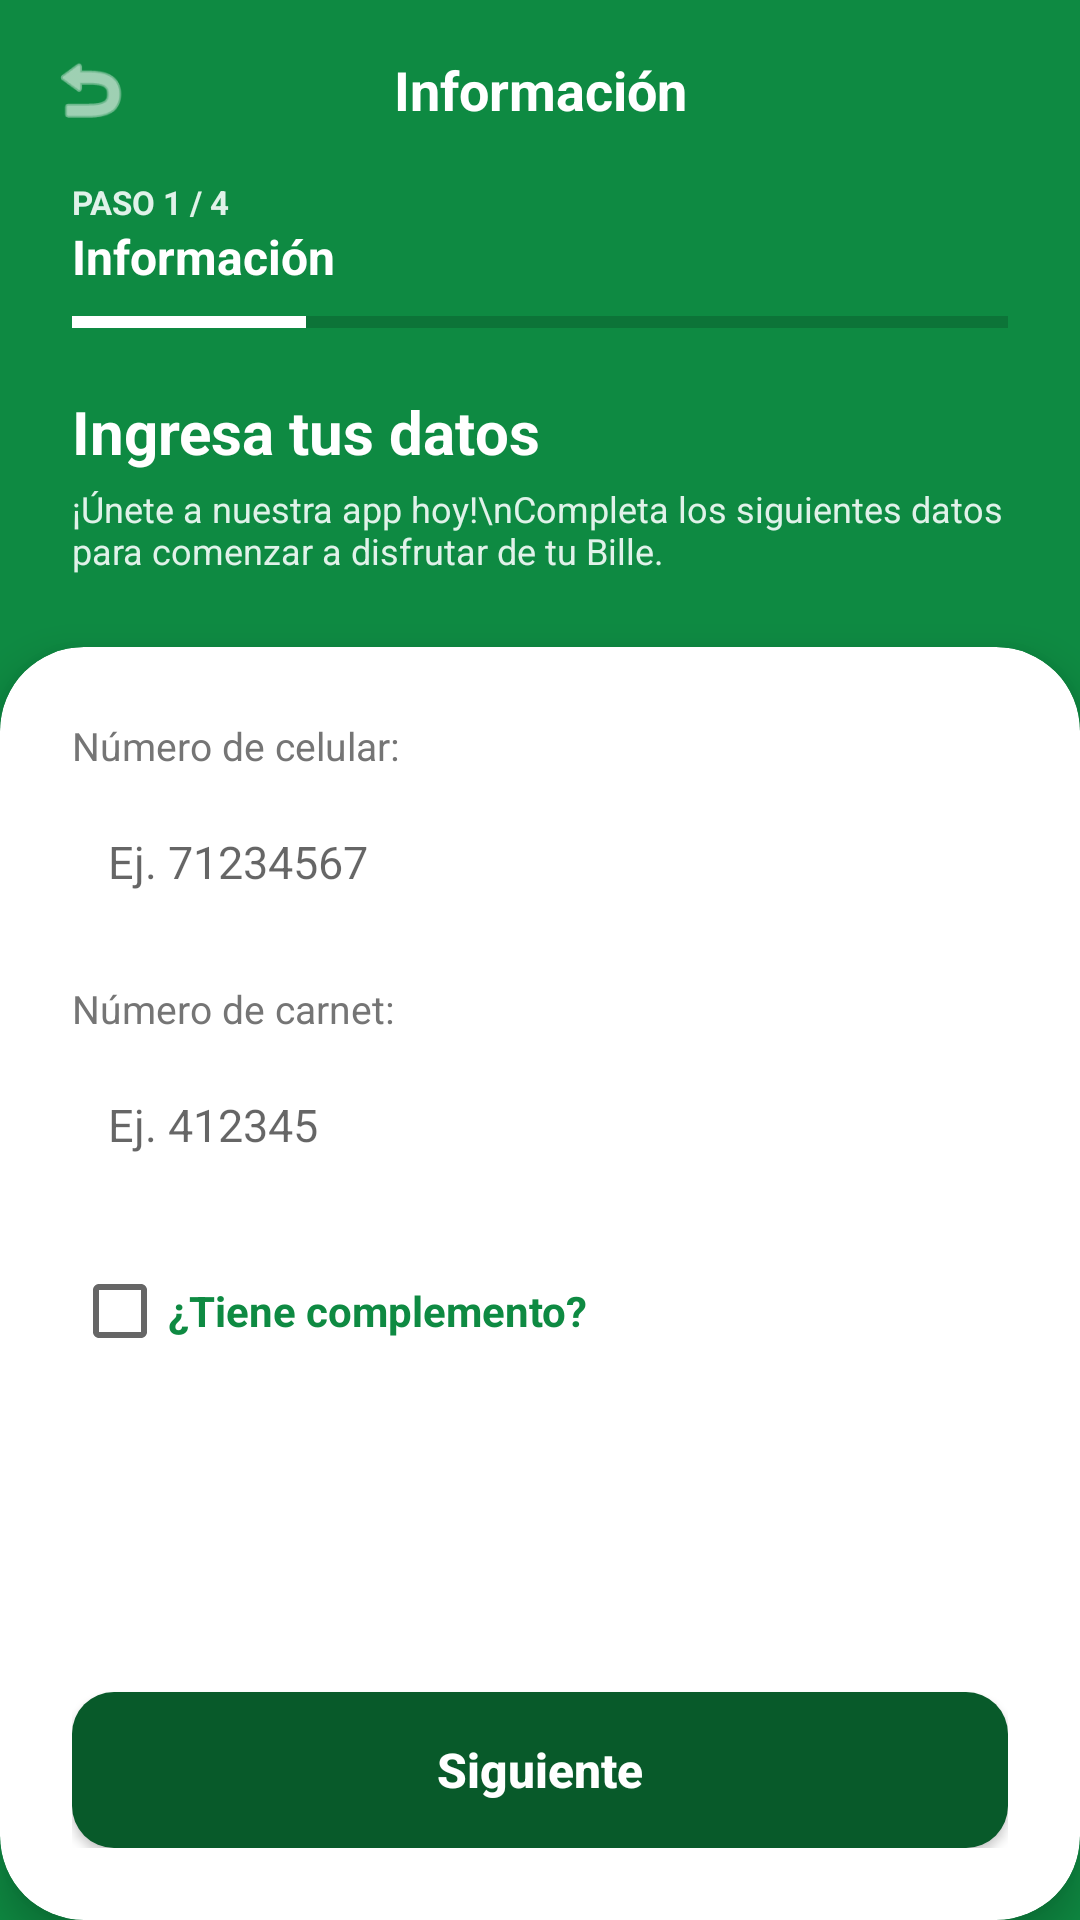

Here is an Android app screen rendered from its layout file. Give the layout XML and the strings, colors and styles it references.
<!-- AndroidManifest.xml: application theme Theme.prueba_tecnica_bnb_brayan_condori -->
<!-- res/layout/activity_main.xml -->
<?xml version="1.0" encoding="utf-8"?>
<androidx.constraintlayout.widget.ConstraintLayout
    xmlns:android="http://schemas.android.com/apk/res/android"
    xmlns:app="http://schemas.android.com/apk/res-auto"
    android:layout_width="match_parent"
    android:layout_height="match_parent"
    android:background="@color/green_primary">

    <LinearLayout
        android:id="@+id/headerLayout"
        android:layout_width="match_parent"
        android:layout_height="wrap_content"
        android:orientation="horizontal"
        android:padding="16dp"
        android:gravity="center_vertical"
        app:layout_constraintTop_toTopOf="parent">

        <ImageView
            android:id="@+id/btnBack"
            android:layout_width="28dp"
            android:layout_height="28dp"
            android:src="@android:drawable/ic_menu_revert"
            app:tint="@color/white" />

        <TextView
            android:layout_width="0dp"
            android:layout_height="wrap_content"
            android:layout_weight="1"
            android:gravity="center"
            android:text="Información"
            android:textColor="@color/white"
            android:textSize="18sp"
            android:textStyle="bold" />

        <View
            android:layout_width="28dp"
            android:layout_height="28dp" />
    </LinearLayout>

    <LinearLayout
        android:id="@+id/stepLayout"
        android:layout_width="match_parent"
        android:layout_height="wrap_content"
        android:orientation="vertical"
        android:paddingHorizontal="24dp"
        app:layout_constraintTop_toBottomOf="@id/headerLayout">

        <TextView
            android:layout_width="wrap_content"
            android:layout_height="wrap_content"
            android:text="PASO 1 / 4"
            android:textColor="#E0F2E9"
            android:textSize="11sp"
            android:textStyle="bold" />

        <TextView
            android:layout_width="wrap_content"
            android:layout_height="wrap_content"
            android:text="Información"
            android:textColor="@color/white"
            android:textSize="16sp"
            android:textStyle="bold" />

        <ProgressBar
            style="?android:attr/progressBarStyleHorizontal"
            android:layout_width="match_parent"
            android:layout_height="6dp"
            android:layout_marginTop="8dp"
            android:max="100"
            android:progress="25"
            android:progressTint="@color/white" />

        <TextView
            android:layout_width="wrap_content"
            android:layout_height="wrap_content"
            android:layout_marginTop="20dp"
            android:text="Ingresa tus datos"
            android:textColor="@color/white"
            android:textSize="20sp"
            android:textStyle="bold" />

        <TextView
            android:layout_width="wrap_content"
            android:layout_height="wrap_content"
            android:layout_marginTop="4dp"
            android:text="¡Únete a nuestra app hoy!\nCompleta los siguientes datos para comenzar a disfrutar de tu Bille."
            android:textColor="#E0F2E9"
            android:textSize="12sp" />
    </LinearLayout>

    <androidx.cardview.widget.CardView
        android:layout_width="match_parent"
        android:layout_height="0dp"
        android:layout_marginTop="24dp"
        app:cardBackgroundColor="@color/white"
        app:cardCornerRadius="28dp"
        app:cardElevation="8dp"
        app:layout_constraintBottom_toBottomOf="parent"
        app:layout_constraintTop_toBottomOf="@id/stepLayout">

        <ScrollView
            android:layout_width="match_parent"
            android:layout_height="match_parent"
            android:fillViewport="true">

            <LinearLayout
                android:layout_width="match_parent"
                android:layout_height="wrap_content"
                android:orientation="vertical"
                android:padding="24dp">

                <TextView
                    android:layout_width="wrap_content"
                    android:layout_height="wrap_content"
                    android:text="Número de celular:"
                    android:textColor="@color/text_gray"
                    android:textSize="13sp" />

                <EditText
                    android:id="@+id/etCelular"
                    android:layout_width="match_parent"
                    android:layout_height="48dp"
                    android:layout_marginTop="6dp"
                    android:background="@drawable/bg_input"
                    android:hint="Ej. 71234567"
                    android:inputType="number"
                    android:maxLength="8"
                    android:paddingHorizontal="12dp"
                    android:textSize="15sp" />

                <TextView
                    android:id="@+id/tvErrorCelular"
                    android:layout_width="wrap_content"
                    android:layout_height="wrap_content"
                    android:layout_marginTop="2dp"
                    android:textColor="#D32F2F"
                    android:textSize="11sp"
                    android:visibility="gone" />

                <TextView
                    android:layout_width="wrap_content"
                    android:layout_height="wrap_content"
                    android:layout_marginTop="16dp"
                    android:text="Número de carnet:"
                    android:textColor="@color/text_gray"
                    android:textSize="13sp" />

                <EditText
                    android:id="@+id/etCarnet"
                    android:layout_width="match_parent"
                    android:layout_height="48dp"
                    android:layout_marginTop="6dp"
                    android:background="@drawable/bg_input"
                    android:hint="Ej. 412345"
                    android:inputType="number"
                    android:maxLength="10"
                    android:paddingHorizontal="12dp"
                    android:textSize="15sp" />

                <TextView
                    android:id="@+id/tvErrorCarnet"
                    android:layout_width="wrap_content"
                    android:layout_height="wrap_content"
                    android:layout_marginTop="2dp"
                    android:textColor="#D32F2F"
                    android:textSize="11sp"
                    android:visibility="gone" />

                <CheckBox
                    android:id="@+id/cbTieneComplemento"
                    android:layout_width="wrap_content"
                    android:layout_height="wrap_content"
                    android:layout_marginTop="14dp"
                    android:text="¿Tiene complemento?"
                    android:textColor="@color/green_primary"
                    android:textStyle="bold" />

                <LinearLayout
                    android:id="@+id/layoutComplemento"
                    android:layout_width="match_parent"
                    android:layout_height="wrap_content"
                    android:orientation="vertical"
                    android:visibility="gone">

                    <TextView
                        android:layout_width="wrap_content"
                        android:layout_height="wrap_content"
                        android:layout_marginTop="8dp"
                        android:text="Complemento (opcional):"
                        android:textColor="@color/text_gray"
                        android:textSize="13sp" />

                    <EditText
                        android:id="@+id/etComplemento"
                        android:layout_width="match_parent"
                        android:layout_height="48dp"
                        android:layout_marginTop="6dp"
                        android:background="@drawable/bg_input"
                        android:hint="Ej. 1D"
                        android:inputType="textCapCharacters"
                        android:maxLength="2"
                        android:paddingHorizontal="12dp"
                        android:textSize="15sp" />

                    <TextView
                        android:id="@+id/tvErrorComplemento"
                        android:layout_width="wrap_content"
                        android:layout_height="wrap_content"
                        android:layout_marginTop="2dp"
                        android:textColor="#D32F2F"
                        android:textSize="11sp"
                        android:visibility="gone" />
                </LinearLayout>

                <View
                    android:layout_width="match_parent"
                    android:layout_height="0dp"
                    android:layout_weight="1"
                    android:minHeight="40dp" />

                <Button
                    android:id="@+id/btnSiguiente"
                    android:layout_width="match_parent"
                    android:layout_height="52dp"
                    android:background="@drawable/bt_green"
                    android:text="Siguiente"
                    android:textAllCaps="false"
                    android:textColor="@color/white"
                    android:textSize="16sp"
                    android:textStyle="bold"
                    app:backgroundTint="@null" />
            </LinearLayout>
        </ScrollView>
    </androidx.cardview.widget.CardView>

</androidx.constraintlayout.widget.ConstraintLayout>
<!-- resources referenced by this layout -->
<resources>
  <color name="green_primary">#0E8A42</color>
  <color name="text_gray">#757575</color>
  <color name="white">#FFFFFF</color>
  <!-- drawable bt_green (drawable) -->
  <?xml version="1.0" encoding="utf-8"?>
  <shape xmlns:android="http://schemas.android.com/apk/res/android">
      <solid android:color="@color/green_dark" />
      <corners android:radius="14dp" />
  </shape>
  <style name="Theme.prueba_tecnica_bnb_brayan_condori" parent="Theme.MaterialComponents.Light.NoActionBar">
          <item name="colorPrimary">@color/green_primary</item>
          <item name="colorPrimaryVariant">@color/green_dark</item>
          <item name="colorOnPrimary">@color/white</item>
          <item name="android:statusBarColor">@color/green_dark</item>
      </style>
  <color name="green_dark">#085A2A</color>
</resources>
